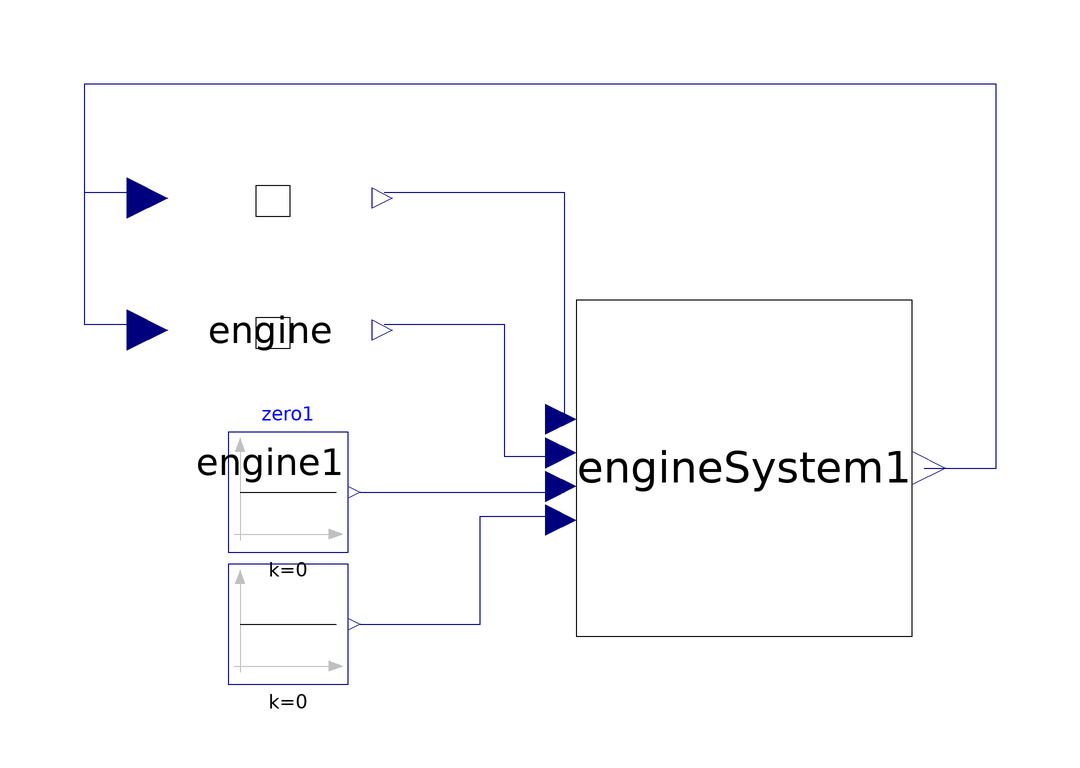

Above is the diagram view of the following Modelica model: its components placed by their Placement annotations and its connect equations drawn as lines.

model test
  EngineSystem engineSystem1 annotation(
      Placement(transformation(origin = {22, -10}, extent = {{-28, -28}, {28, 28}})));
  Engine engine annotation(
      Placement(transformation(origin = {-57, 35}, extent = {{-17, -17}, {17, 17}})));
  Modelica.Blocks.Sources.Constant zero(k = 0)  annotation(
      Placement(transformation(origin = {-54, -36}, extent = {{-10, -10}, {10, 10}})));
  Modelica.Blocks.Sources.Constant zero1(k = 0) annotation(
      Placement(transformation(origin = {-54, -14}, extent = {{-10, -10}, {10, 10}})));
  Heat_flow.Engine engine1 annotation(
      Placement(transformation(origin = {-57, 13}, extent = {{-17, -17}, {17, 17}})));
  equation
    connect(engine.Heat, engineSystem1.Q2) annotation(
      Line(points = {{-38, 36}, {-8, 36}, {-8, -2}}, color = {0, 0, 127}));
    connect(zero.y, engineSystem1.Q4) annotation(
      Line(points = {{-42, -36}, {-22, -36}, {-22, -18}, {-8, -18}}, color = {0, 0, 127}));
    connect(zero1.y, engineSystem1.Q3) annotation(
      Line(points = {{-42, -14}, {-8, -14}}, color = {0, 0, 127}));
  connect(engine1.Heat, engineSystem1.Q1) annotation(
      Line(points = {{-38, 14}, {-18, 14}, {-18, -8}, {-8, -8}}, color = {0, 0, 127}));
  connect(engineSystem1.Throttle, engine.Throttle) annotation(
      Line(points = {{52, -10}, {64, -10}, {64, 54}, {-88, 54}, {-88, 36}, {-78, 36}}, color = {0, 0, 127}));
  connect(engineSystem1.Throttle, engine1.Throttle) annotation(
      Line(points = {{52, -10}, {64, -10}, {64, 54}, {-88, 54}, {-88, 14}, {-78, 14}}, color = {0, 0, 127}));
    annotation(
      Diagram);
end test;